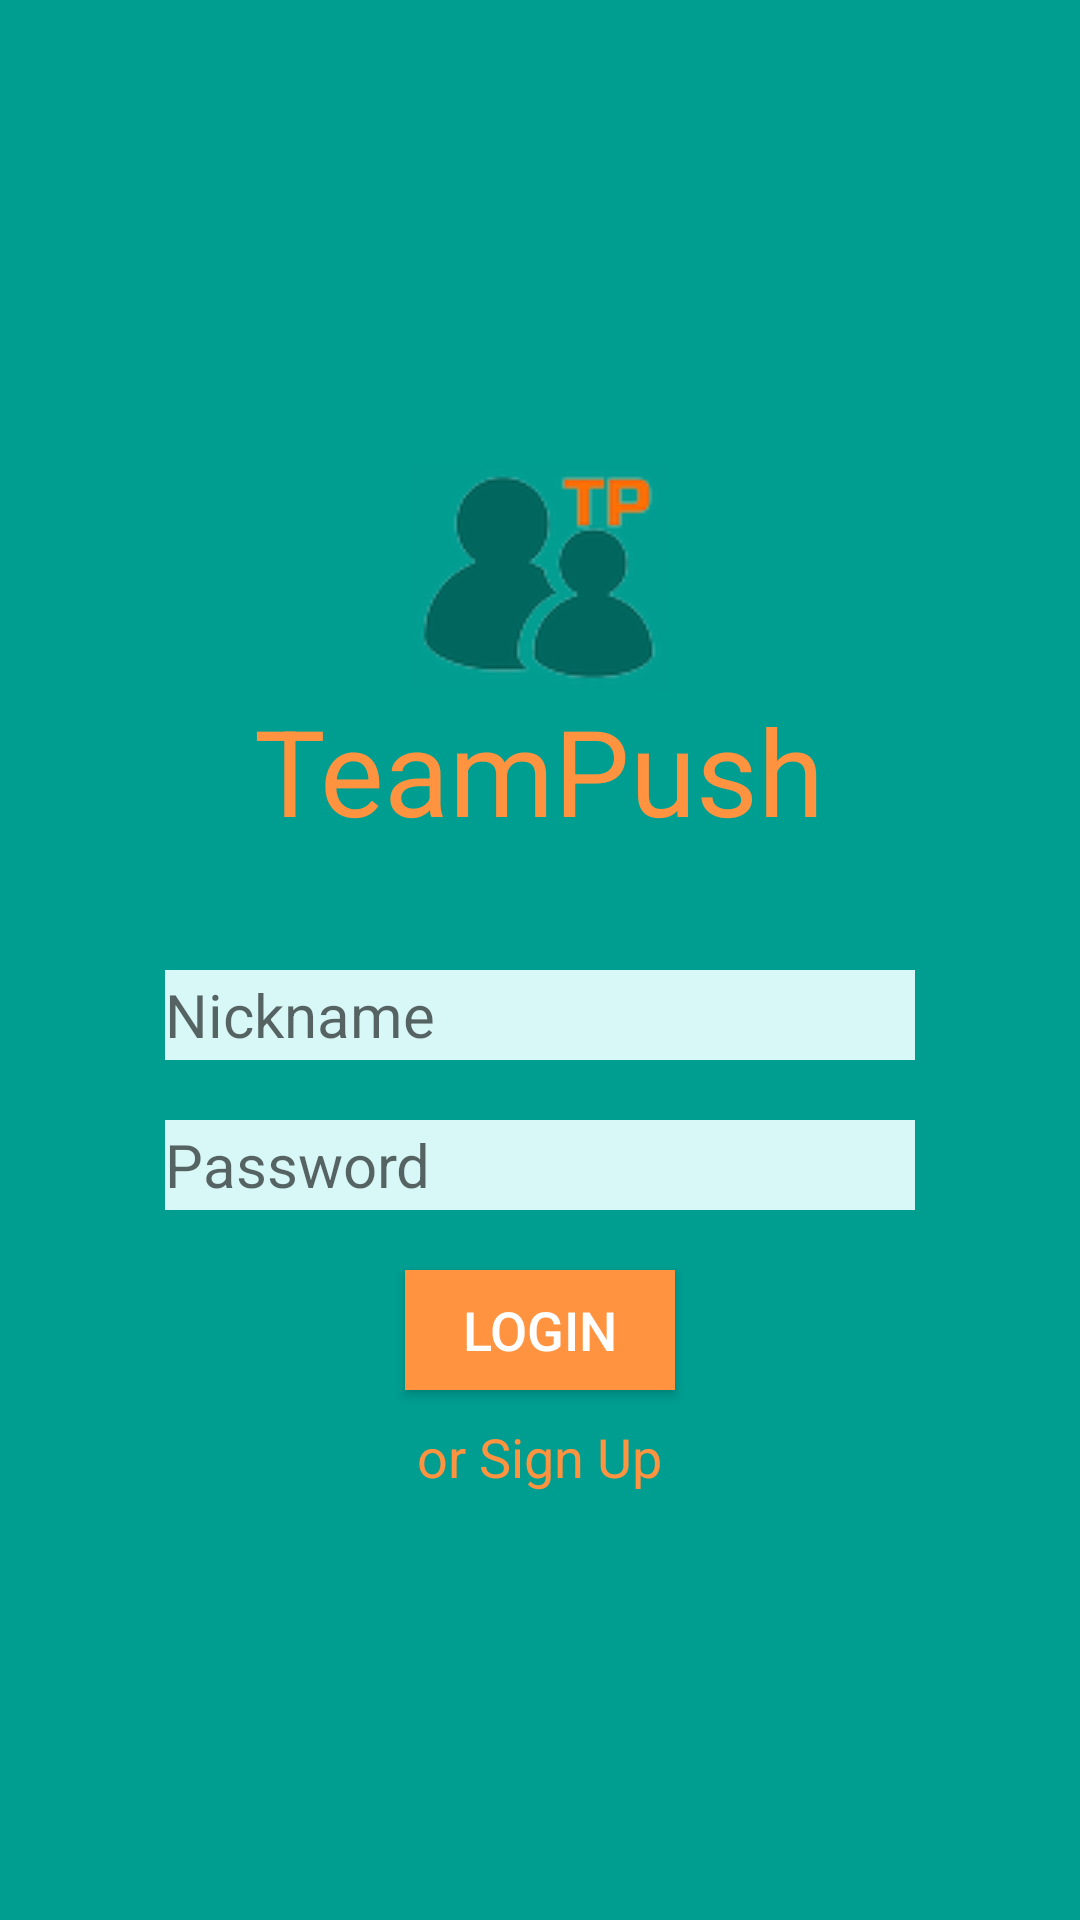

Layout XML and referenced resources for this Android screen:
<!-- AndroidManifest.xml: application theme AppTheme -->
<!-- res/layout/activity_login.xml -->
<?xml version="1.0" encoding="utf-8"?>
<LinearLayout xmlns:android="http://schemas.android.com/apk/res/android"
    android:layout_width="match_parent"
    android:layout_height="match_parent"
    android:paddingLeft= "16dp"
    android:paddingRight="16dp"
    android:paddingTop="16dp"
    android:background="#009D91"
    android:paddingBottom="16dp"
    android:orientation="vertical">

    <LinearLayout
        android:orientation="vertical"
        android:layout_width="wrap_content"
        android:layout_height="wrap_content"
        android:layout_alignParentTop="true"
        android:layout_centerHorizontal="true"
        android:layout_marginTop="139dp"
        android:id="@+id/linerlayout"
        android:layout_gravity="center_horizontal">

        <ImageView
            android:layout_width="wrap_content"
            android:layout_height="wrap_content"
            android:id="@+id/imageView"
            android:src="@drawable/teampush"
            android:layout_gravity="center"
            android:contentDescription="@string/logodisc" />

        <TextView
            android:layout_width="wrap_content"
            android:layout_height="wrap_content"
            android:textAppearance="?android:attr/textAppearanceLarge"
            android:text="@string/teampush"
            android:textSize="40sp"
            android:textColor="#FF9340"
            android:id="@+id/textView"
            android:layout_gravity="center_horizontal" />

        <EditText
            android:layout_width="250dp"
            android:layout_height="30dp"
            android:inputType="textEmailAddress"
            android:ems="10"
            android:background="#D8F8F8"
            android:id="@+id/loginEditText"
            android:autoText="false"
            android:clickable="true"
            android:layout_marginBottom="20dp"
            android:layout_marginTop="40dp"
            android:textSize="20sp"
            android:hint="@string/nickname"
            android:textColor="#00665E"/>

        <EditText
            android:layout_width="250dp"
            android:layout_height="30dp"
            android:inputType="textPassword"
            android:ems="10"
            android:background="#D8F8F8"
            android:id="@+id/passwordEditText"
            android:autoText="false"
            android:clickable="true"
            android:layout_marginBottom="20dp"
            android:textSize="20sp"
            android:hint="@string/password"
            android:textColor="#00665E"/>

        <Button
            android:layout_width="90dp"
            android:layout_height="40dp"
            android:text="@string/log"
            android:id="@+id/loginButton"
            android:layout_gravity="center_horizontal"
            android:background="#FF9340"
            android:textSize="18sp"
            android:textColor="#FFFFFF"
            android:clickable="true" />

        <TextView
            android:layout_width="wrap_content"
            android:layout_height="wrap_content"
            android:textAppearance="?android:attr/textAppearanceMedium"
            android:text="@string/regsign"
            android:id="@+id/registerText"
            android:layout_gravity="center_horizontal"
            android:layout_marginTop="10dp"
            android:textColor="#FF9340"
            android:clickable="true" />

    </LinearLayout>
</LinearLayout>
<!-- resources referenced by this layout -->
<resources>
  <!-- drawable teampush: png bitmap (drawable, 5905 bytes) -->
  <string name="log">Login</string>
  <string name="logodisc">loadinglogo</string>
  <string name="nickname">Nickname</string>
  <string name="password">Password</string>
  <string name="regsign">or Sign Up</string>
  <string name="teampush">TeamPush</string>
  <style name="AppTheme" parent="Theme.AppCompat.Light.DarkActionBar">
          
          <item name="android:colorBackground">@color/acbarcolor</item>
      </style>
  <color name="acbarcolor">#009D91</color>
</resources>
